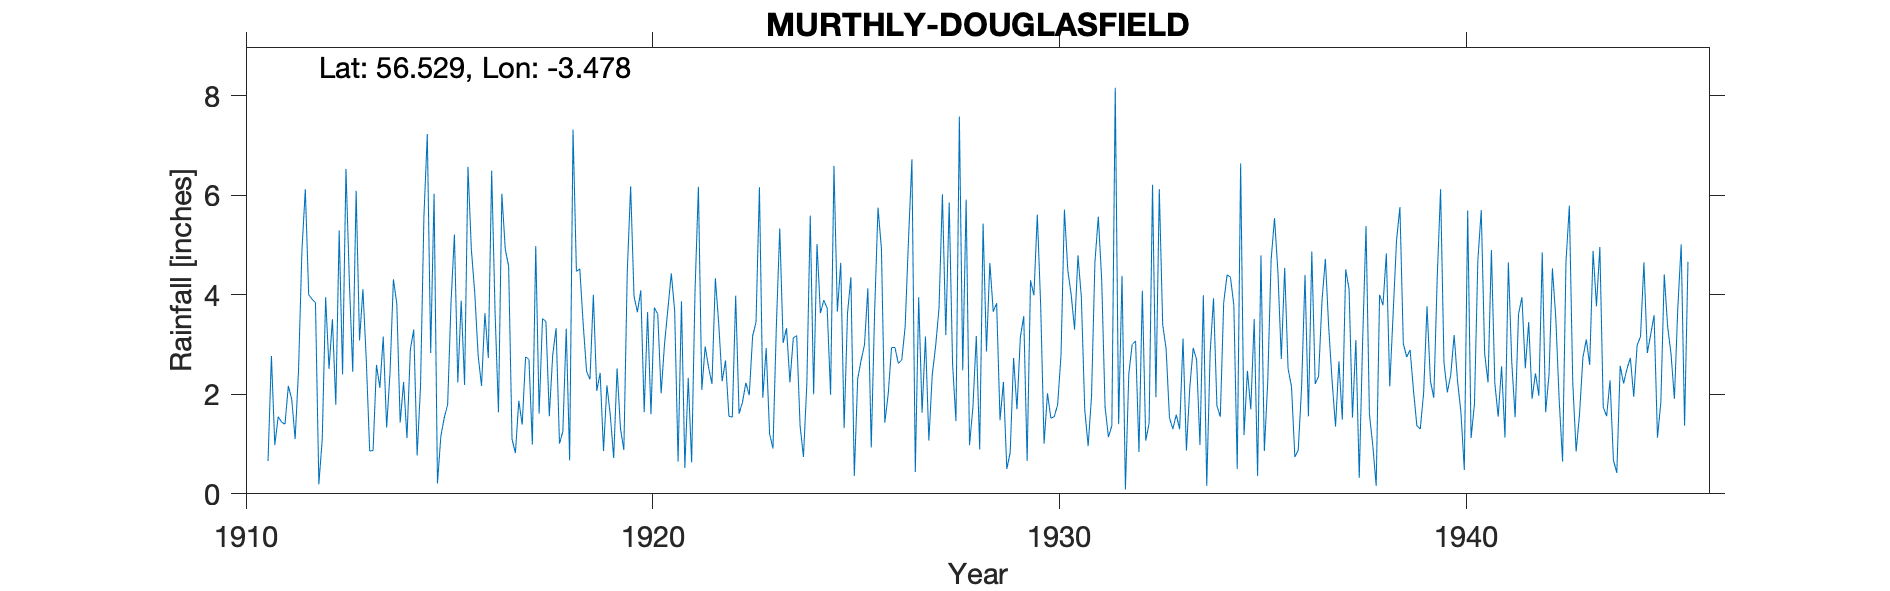

The data file committed next to this chart (first rows):
MURTHLY, DOUGLASFIELD, , , , , , , , , , , , , , , , , , , , , , , 
Grid ref, NO 09195 38399, Long, -3.478, Lat, 56.53, Elevation, 237, ft, , , , , , , , , , , , , , , 
Station no, 5549, , , , , , , , , , , , , , , , , , , , , , 
, 1910, 1911, 1912, 1913, 1914, 1915, 1916, 1917, 1918, 1919, 1920, 1921, 1922, 1923, 1924, 1925, 1926, 1927, 1928, 1929, 1930, 1931, 1932
January, , 0.66, 4, 4.27, 2.43, 2.83, 4.91, 1.1, 2.78, 4, 3.97, 3.67, 4.33, 3.45, 3.18, 3.66, 5.75, 3.95, 7.58, 1.48, 3.78, 3.95, 4.38
February, , 2.77, 3.91, 2.45, 4.31, 6.03, 4.04, 0.82, 3.33, 2.07, 3.65, 0.65, 3.41, 6.16, 1.37, 4.64, 4.93, 1.63, 2.48, 2.25, 1.01, 1.69, 0.09
March, , 0.98, 3.84, 6.09, 3.82, 0.21, 2.78, 1.87, 1.01, 2.43, 4.09, 3.87, 2.26, 1.93, 0.74, 1.32, 1.43, 3.16, 5.91, 0.5, 2.02, 0.96, 2.41
April, , 1.55, 0.19, 3.08, 1.43, 1.16, 2.17, 1.39, 1.25, 0.86, 1.64, 0.52, 2.68, 2.93, 2.22, 3.63, 2, 1.07, 0.98, 0.83, 1.52, 1.96, 3
May, , 1.44, 1.1, 4.11, 2.25, 1.53, 3.63, 2.75, 3.32, 2.18, 3.65, 2.33, 1.56, 1.21, 5.59, 4.35, 2.94, 2.39, 1.74, 2.73, 1.55, 4.65, 3.07
June, , 1.4, 3.95, 2.68, 1.12, 1.79, 2.73, 2.7, 0.67, 1.58, 1.6, 0.63, 1.54, 0.91, 2, 0.36, 2.94, 2.97, 3.17, 1.7, 1.79, 5.57, 0.84
July, , 2.17, 2.51, 0.86, 2.9, 3.84, 6.49, 0.99, 7.32, 0.72, 3.74, 4.07, 3.98, 3.37, 5.02, 2.31, 2.62, 3.73, 0.89, 3.15, 2.79, 4.3, 4.08
August, , 1.9, 3.51, 0.87, 3.3, 5.21, 3.64, 4.98, 4.47, 2.52, 3.61, 6.17, 1.61, 5.33, 3.63, 2.68, 2.69, 6.02, 5.43, 3.57, 5.71, 1.74, 1.07
September, , 1.1, 1.79, 2.59, 0.77, 2.24, 1.64, 1.61, 4.52, 1.31, 2.02, 2.09, 1.84, 3.03, 3.89, 2.99, 3.35, 3.19, 2.86, 0.66, 4.49, 1.14, 1.42
October, , 2.48, 5.29, 2.13, 2.16, 3.88, 6.03, 3.52, 3.41, 0.88, 3.01, 2.96, 2.23, 3.33, 3.73, 4.13, 5.12, 5.85, 4.64, 4.29, 4, 1.37, 6.21
November, , 4.88, 2.4, 3.16, 5.57, 2.19, 4.92, 3.46, 2.46, 4.45, 3.72, 2.54, 1.98, 2.24, 1.99, 0.93, 6.72, 2.61, 3.66, 3.99, 3.3, 8.16, 1.94
December, , 6.12, 6.53, 1.33, 7.23, 6.57, 4.57, 1.56, 2.3, 6.18, 4.43, 2.21, 3.17, 3.13, 6.59, 3.67, 0.44, 1.46, 3.83, 5.61, 4.79, 1.4, 6.12
Total, , 27.45, 39.02, 33.62, 37.29, 37.48, 47.55, 26.75, 36.84, 29.18, 39.13, 31.71, 30.59, 37.02, 39.95, 34.67, 40.93, 38.03, 43.17, 30.76, 36.75, 36.89, 34.63
